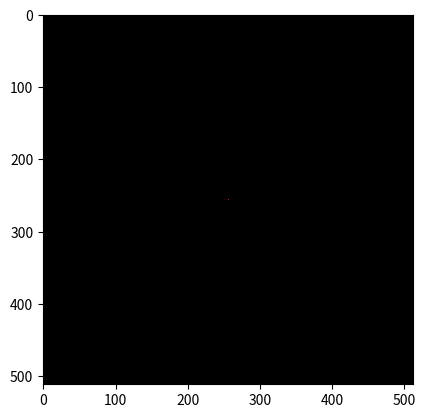

The matplotlib source for this figure:
import numpy as np
from matplotlib import pyplot as plt

data = np.zeros((512, 512, 3), dtype=np.uint8)
data[256, 256] = [255, 0, 0]

plt.imshow(data, interpolation="nearest")
plt.show()
